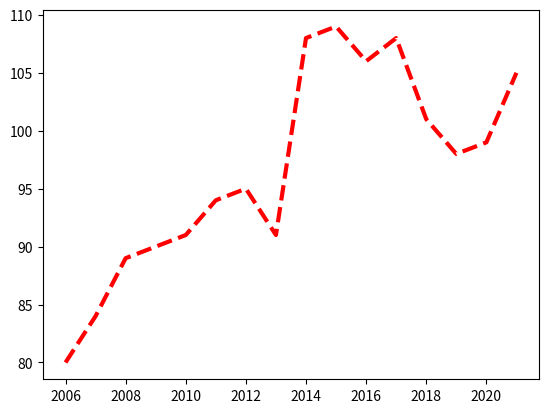

Reproduce this figure in Python.
import numpy as np
import matplotlib.pyplot as plt


# tutorial 2 
# creating years data 2006 + all the years up to +16
years = [2006 + x for x in range(16)]
# print(years) # [2006, 2007, 2008, 2009, 2010, 2011, 2012, 2013, 2014, 2015, 2016, 2017, 2018, 2019, 2020, 2021]

weight = [80,84, 89,90,91,94,95,91,108,109,106,108,101,98, 99,105]
# print(len(weight)) # 16
# print(len(years)) # 16

# creating a line chart
# color r
# lw = 3 (line thickness)
# linestyle = "--" (line type = '-', '--', '-.', ':', 'None', ' ', '', 'solid', 'dashed', 'dashdot', 'dotted')
# 
plt.plot(years, weight, color="r", lw=3, linestyle="--")
plt.show()
